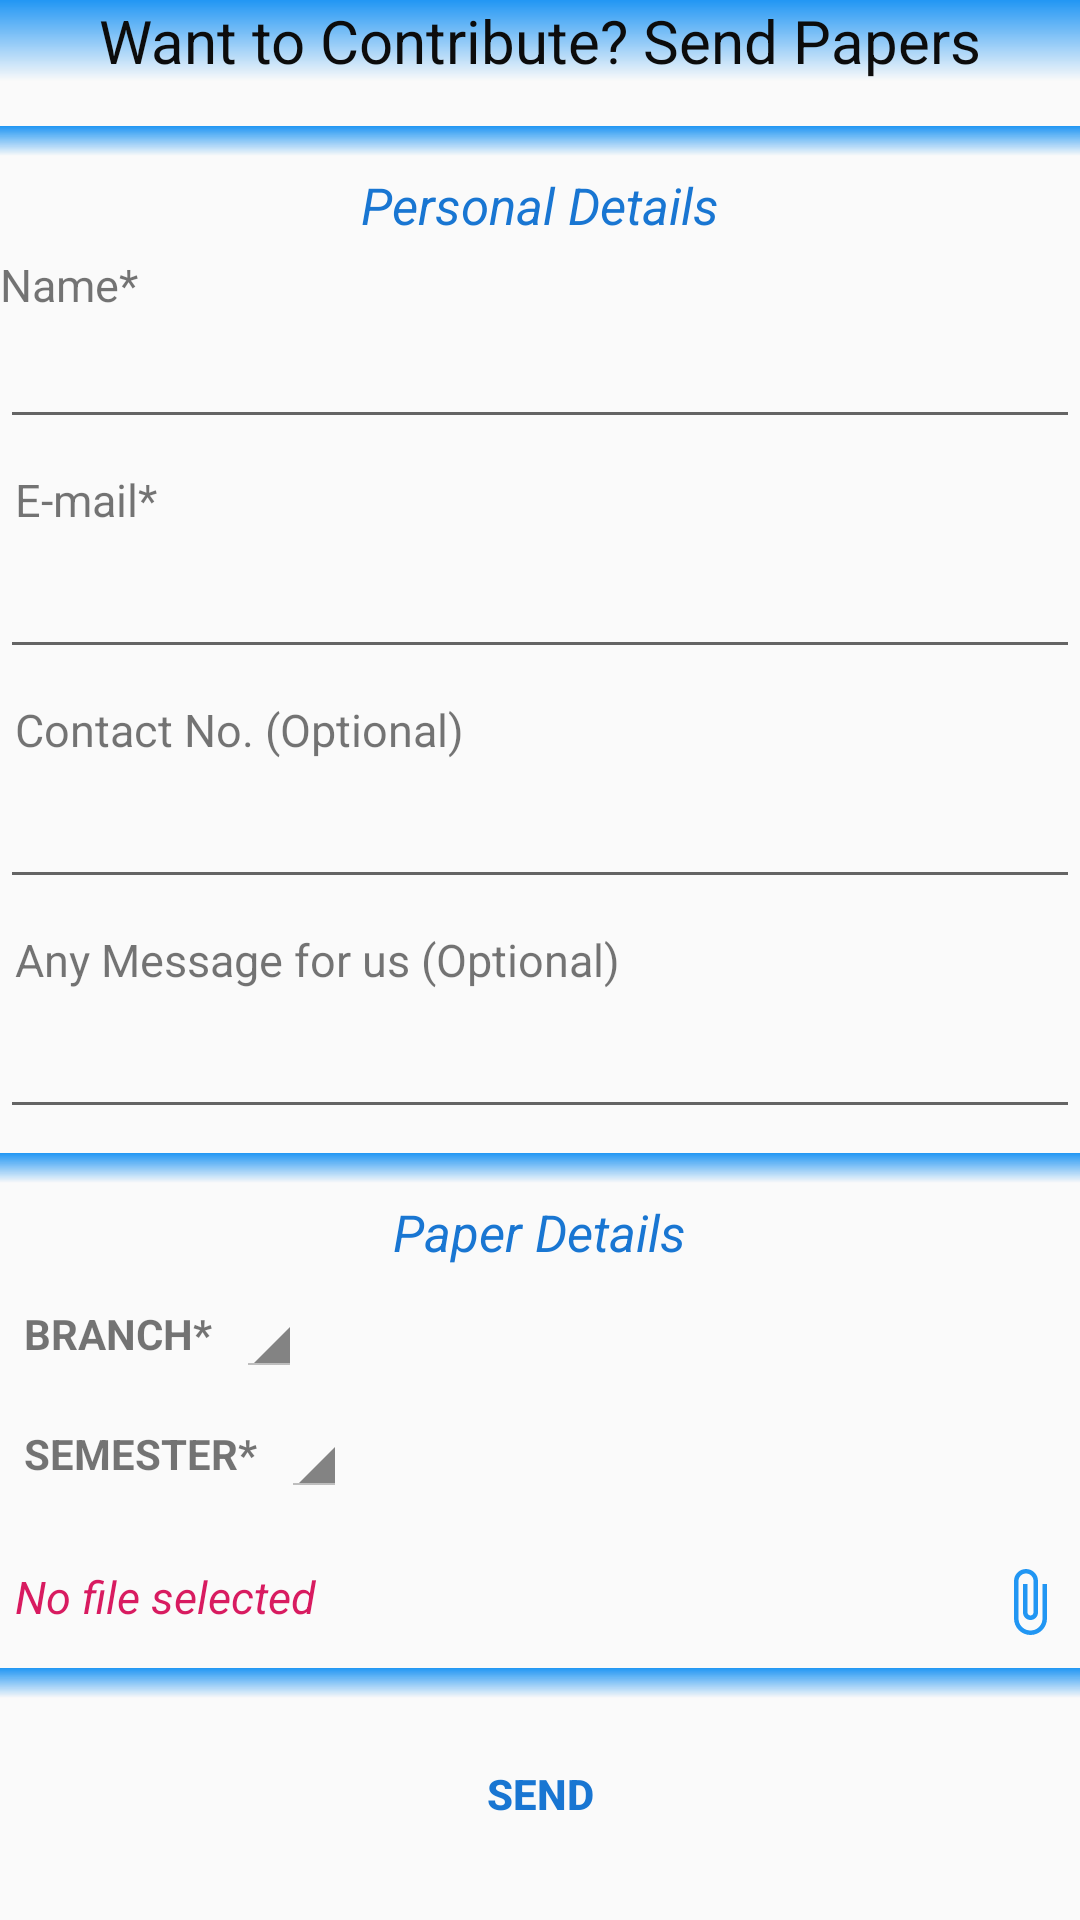

This screen was rendered from an Android layout file. Write that file and the resources it references.
<!-- AndroidManifest.xml: application theme AppTheme -->
<!-- res/layout/activity_add.xml -->
<?xml version="1.0" encoding="utf-8"?>
<ScrollView xmlns:android="http://schemas.android.com/apk/res/android"
    xmlns:app="http://schemas.android.com/apk/res-auto"
    android:layout_width="match_parent"
    android:layout_margin="7dp"
    android:layout_height="match_parent">
    <LinearLayout
        android:layout_width="match_parent"
        android:layout_height="wrap_content"
        android:orientation="vertical">
        <TextView
            android:layout_width="match_parent"
            android:layout_height="wrap_content"
            android:gravity="center"
            android:background="@drawable/gradient"
            android:text="@string/uploadInfo"
            android:textColor="@color/black"
            android:textSize="20sp"/>
        <View
            android:layout_width="match_parent"
            android:layout_height="10dp"
            android:layout_marginTop="15dp"
            android:background="@drawable/gradient" />
        <TextView
            android:layout_width="wrap_content"
            android:layout_height="wrap_content"
            android:text="Personal Details"
            android:textColor="@color/colorPrimaryDark"
            android:textStyle="italic"
            android:layout_marginTop="5dp"
            android:textSize="17sp"
            android:layout_gravity="center"/>
        <TextView
            android:layout_width="wrap_content"
            android:layout_height="wrap_content"
            android:textSize="15sp"
            android:layout_marginTop="5dp"
            android:text="Name*"/>
        <EditText
            android:layout_width="match_parent"
            android:layout_height="wrap_content"
            android:id="@+id/name"/>
        <TextView
            android:layout_width="wrap_content"
            android:layout_height="wrap_content"
            android:layout_marginTop="5dp"
            android:padding="5dp"
            android:textSize="15sp"
            android:text="E-mail*"/>
        <EditText
            android:layout_width="match_parent"
            android:layout_height="wrap_content"
            android:id="@+id/mail"/>
        <TextView
            android:layout_width="wrap_content"
            android:layout_height="wrap_content"
            android:layout_marginTop="5dp"
            android:padding="5dp"
            android:textSize="15sp"
            android:text="Contact No. (Optional)"/>
        <EditText
            android:layout_width="match_parent"
            android:layout_height="wrap_content"
            android:id="@+id/phone"
            android:inputType="phone"/>

        <TextView
            android:layout_width="wrap_content"
            android:layout_height="wrap_content"
            android:layout_marginTop="5dp"
            android:padding="5dp"
            android:textSize="15sp"
            android:text="Any Message for us (Optional)"/>
        <EditText
            android:layout_width="match_parent"
            android:layout_height="wrap_content"
            android:id="@+id/message" />

        <View
            android:layout_width="match_parent"
            android:layout_height="10dp"
            android:layout_marginTop="8dp"
            android:background="@drawable/gradient" />
        <TextView
            android:layout_width="wrap_content"
            android:layout_height="wrap_content"
            android:text="Paper Details"
            android:textStyle="italic"
            android:textColor="@color/colorPrimaryDark"
            android:layout_marginTop="5dp"
            android:textSize="17sp"

            android:layout_gravity="center"/>
        <LinearLayout
            android:layout_width="wrap_content"
            android:layout_height="wrap_content"
            android:layout_marginTop="5dp"
            android:orientation="horizontal">
            <TextView
                android:layout_width="wrap_content"
                android:layout_height="wrap_content"
                android:padding="8dp"
                android:textStyle="bold"
                android:textAllCaps="true"
                android:text="Branch*"/>
            <androidx.appcompat.widget.AppCompatSpinner
                android:layout_width="wrap_content"
                android:layout_height="wrap_content"
                style="@android:style/Widget.Holo.Light.Spinner"
                android:id="@+id/branch"/>
        </LinearLayout>
        <LinearLayout
            android:layout_width="wrap_content"
            android:layout_height="wrap_content"
            android:layout_marginTop="5dp"
            android:orientation="horizontal">
            <TextView
                android:layout_width="wrap_content"
                android:layout_height="wrap_content"
                android:textStyle="bold"
                android:padding="8dp"
                android:textAllCaps="true"
                android:text="Semester*"/>
            <androidx.appcompat.widget.AppCompatSpinner
                android:layout_width="wrap_content"
                android:layout_height="wrap_content"
                style="@android:style/Widget.Holo.Light.Spinner"
                android:id="@+id/sem"/>
        </LinearLayout>
        <TextView
            android:layout_width="match_parent"
            android:layout_height="wrap_content"
            android:layout_gravity="center"
            android:padding="5dp"
            android:layout_marginTop="15dp"
            android:id="@+id/filename"
            android:textColor="@color/colorAccent"
            android:textStyle="italic"
            android:text="@string/noFile"
            android:textSize="15sp"
            app:drawableRightCompat="@drawable/ic_baseline_attach_file_24" />
        <View
            android:layout_width="match_parent"
            android:layout_height="10dp"
            android:layout_marginTop="5dp"
            android:background="@drawable/gradient" />

        <Button
            android:layout_width="match_parent"
            android:layout_height="wrap_content"
            android:layout_gravity="center"
            android:layout_marginTop="8dp"
            android:id="@+id/send"
            android:background="@android:color/transparent"
            android:textColor="@color/colorPrimaryDark"
            android:textStyle="bold"
            android:text="Send"/>

    </LinearLayout>

</ScrollView>
<!-- resources referenced by this layout -->
<resources>
  <color name="black">#0C0C0C</color>
  <color name="colorAccent">#D81B60</color>
  <color name="colorPrimaryDark">#1976D2</color>
  <!-- drawable gradient (drawable) -->
  <?xml version="1.0" encoding="utf-8"?>
  <shape xmlns:android="http://schemas.android.com/apk/res/android">
      <gradient android:angle="90"
          android:endColor="@color/colorPrimary">
      </gradient>
  </shape>
  <!-- drawable ic_baseline_attach_file_24 (drawable) -->
  <vector android:height="24dp" android:tint="#2196F3"
      android:viewportHeight="24" android:viewportWidth="24"
      android:width="24dp" xmlns:android="http://schemas.android.com/apk/res/android">
      <path android:fillColor="@android:color/white" android:pathData="M16.5,6v11.5c0,2.21 -1.79,4 -4,4s-4,-1.79 -4,-4V5c0,-1.38 1.12,-2.5 2.5,-2.5s2.5,1.12 2.5,2.5v10.5c0,0.55 -0.45,1 -1,1s-1,-0.45 -1,-1V6H10v9.5c0,1.38 1.12,2.5 2.5,2.5s2.5,-1.12 2.5,-2.5V5c0,-2.21 -1.79,-4 -4,-4S7,2.79 7,5v12.5c0,3.04 2.46,5.5 5.5,5.5s5.5,-2.46 5.5,-5.5V6h-1.5z"/>
  </vector>
  <string name="noFile">No file selected</string>
  <string name="uploadInfo">Want to Contribute? Send Papers</string>
  <style name="AppTheme" parent="Theme.AppCompat.Light.DarkActionBar">
          
          <item name="colorPrimary">@color/colorPrimary</item>
          <item name="colorPrimaryDark">@color/colorPrimaryDark</item>
          <item name="colorAccent">@color/colorAccent</item>
      </style>
  <color name="colorPrimary">#2196F3</color>
</resources>
